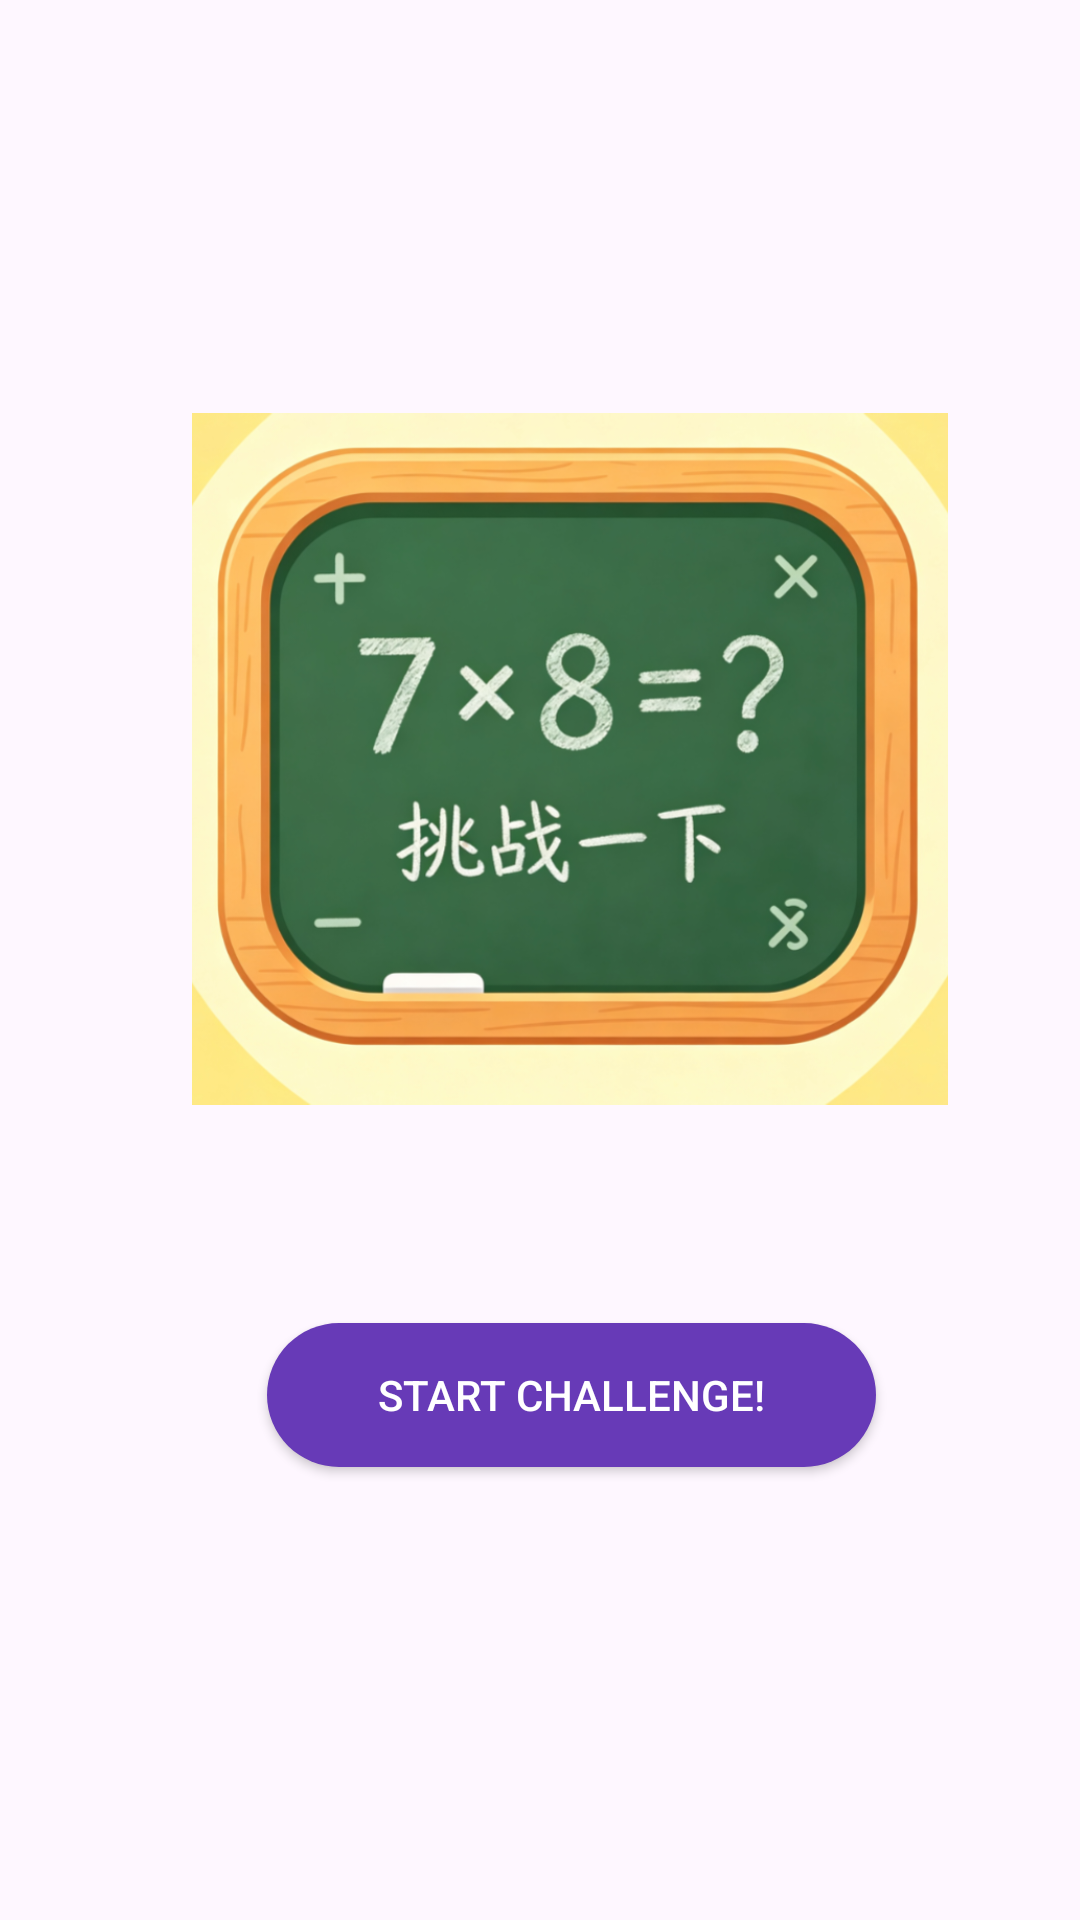

Write the Android layout XML for this screen, with the resource values it uses.
<!-- AndroidManifest.xml: application theme Theme.MentalMathTestA -->
<!-- res/layout/fragment_title.xml -->
<?xml version="1.0" encoding="utf-8"?>
<layout xmlns:android="http://schemas.android.com/apk/res/android"
    xmlns:app="http://schemas.android.com/apk/res-auto"
    xmlns:tools="http://schemas.android.com/tools">

    <data tools:ignore="ExtraText">
        <variable
            name="vm"
            type="com.example.mentalmathtesta.MyViewModel">
        </variable>>
    </data>

    <androidx.constraintlayout.widget.ConstraintLayout
        android:layout_width="match_parent"
        android:layout_height="match_parent"
        tools:context=".TitleFragment">

        <androidx.constraintlayout.widget.Guideline
            android:id="@+id/guideline4"
            android:layout_width="wrap_content"
            android:layout_height="wrap_content"
            android:orientation="horizontal"
            app:layout_constraintGuide_begin="137dp" />

        <androidx.constraintlayout.widget.Guideline
            android:id="@+id/guideline5"
            android:layout_width="wrap_content"
            android:layout_height="wrap_content"
            android:orientation="horizontal"
            app:layout_constraintGuide_begin="369dp" />

        <androidx.constraintlayout.widget.Guideline
            android:id="@+id/guideline6"
            android:layout_width="wrap_content"
            android:layout_height="wrap_content"
            android:orientation="horizontal"
            app:layout_constraintGuide_begin="532dp" />

        <androidx.constraintlayout.widget.Guideline
            android:id="@+id/guideline7"
            android:layout_width="wrap_content"
            android:layout_height="wrap_content"
            android:orientation="vertical"
            app:layout_constraintGuide_begin="81dp" />

        <androidx.constraintlayout.widget.Guideline
            android:id="@+id/guideline8"
            android:layout_width="wrap_content"
            android:layout_height="wrap_content"
            android:orientation="vertical"
            app:layout_constraintGuide_begin="299dp" />

        <ImageView
            android:id="@+id/imageView"
            android:layout_width="252dp"
            android:layout_height="298dp"
            android:src="@drawable/img"
            app:layout_constraintBottom_toTopOf="@+id/guideline5"
            app:layout_constraintEnd_toStartOf="@+id/guideline8"
            android:contentDescription="@string/mental_math_image"
            app:layout_constraintStart_toStartOf="@+id/guideline7"
            app:layout_constraintTop_toTopOf="@+id/guideline4" />

        <TextView
            android:id="@+id/textView"
            android:layout_width="wrap_content"
            android:layout_height="wrap_content"
            android:layout_marginTop="36dp"
            android:text="@{@string/max_score(vm.max)}"
            android:textColor="@color/black"
            android:textSize="@dimen/min_size"
            app:layout_constraintBottom_toTopOf="@+id/guideline4"
            app:layout_constraintEnd_toEndOf="parent"
            app:layout_constraintHorizontal_bias="0.727"
            app:layout_constraintStart_toStartOf="parent"
            app:layout_constraintTop_toTopOf="parent"
            app:layout_constraintVertical_bias="0.048" />

        <Button
            android:id="@+id/btn_start"
            android:layout_width="203dp"
            android:layout_height="48dp"
            android:background="@drawable/bg_start_btn"
            android:elevation="6dp"
            android:text="@string/start_challenge"
            android:textColor="#FFFFFF"
            android:textSize="@dimen/min_size"
            app:layout_constraintBottom_toTopOf="@+id/guideline6"
            app:layout_constraintEnd_toStartOf="@+id/guideline8"
            app:layout_constraintHorizontal_bias="0.533"
            app:layout_constraintStart_toStartOf="@+id/guideline7"
            app:layout_constraintTop_toBottomOf="@+id/imageView"
            app:layout_constraintVertical_bias="0.475" />
    </androidx.constraintlayout.widget.ConstraintLayout>
</layout>
<!-- resources referenced by this layout -->
<resources>
  <dimen name="min_size">14sp</dimen>
  <!-- drawable bg_start_btn (drawable) -->
  <?xml version="1.0" encoding="utf-8"?>
  <selector xmlns:android="http://schemas.android.com/apk/res/android">
      
      <item android:state_pressed="false">
          <shape android:shape="rectangle">
              <solid android:color="#673AB7"/>
              <corners android:radius="32dp"/>
              <padding android:left="16dp" android:right="16dp" android:top="14dp" android:bottom="14dp"/>
          </shape>
      </item>
      
      <item android:state_pressed="true">
          <shape android:shape="rectangle">
              <solid android:color="#512DA8"/>
              <corners android:radius="32dp"/>
              <padding android:left="16dp" android:right="16dp" android:top="14dp" android:bottom="14dp"/>
          </shape>
      </item>
  </selector>
  <!-- drawable img: png bitmap (drawable, 537392 bytes) -->
  <string name="max_score">maxScore:%d</string>
  <string name="mental_math_image" translatable="false">Mental math image</string>
  <string name="start_challenge">Start Challenge!</string>
  <style name="Theme.MentalMathTestA" parent="Base.Theme.MentalMathTestA" />
  <style name="Base.Theme.MentalMathTestA" parent="Theme.Material3.DayNight.NoActionBar">
          
          
      </style>
  <!-- not gathered from this repository: default colours our renderer supplied (Android Studio template values) -->
  <color name="black">#FF000000</color>
</resources>
